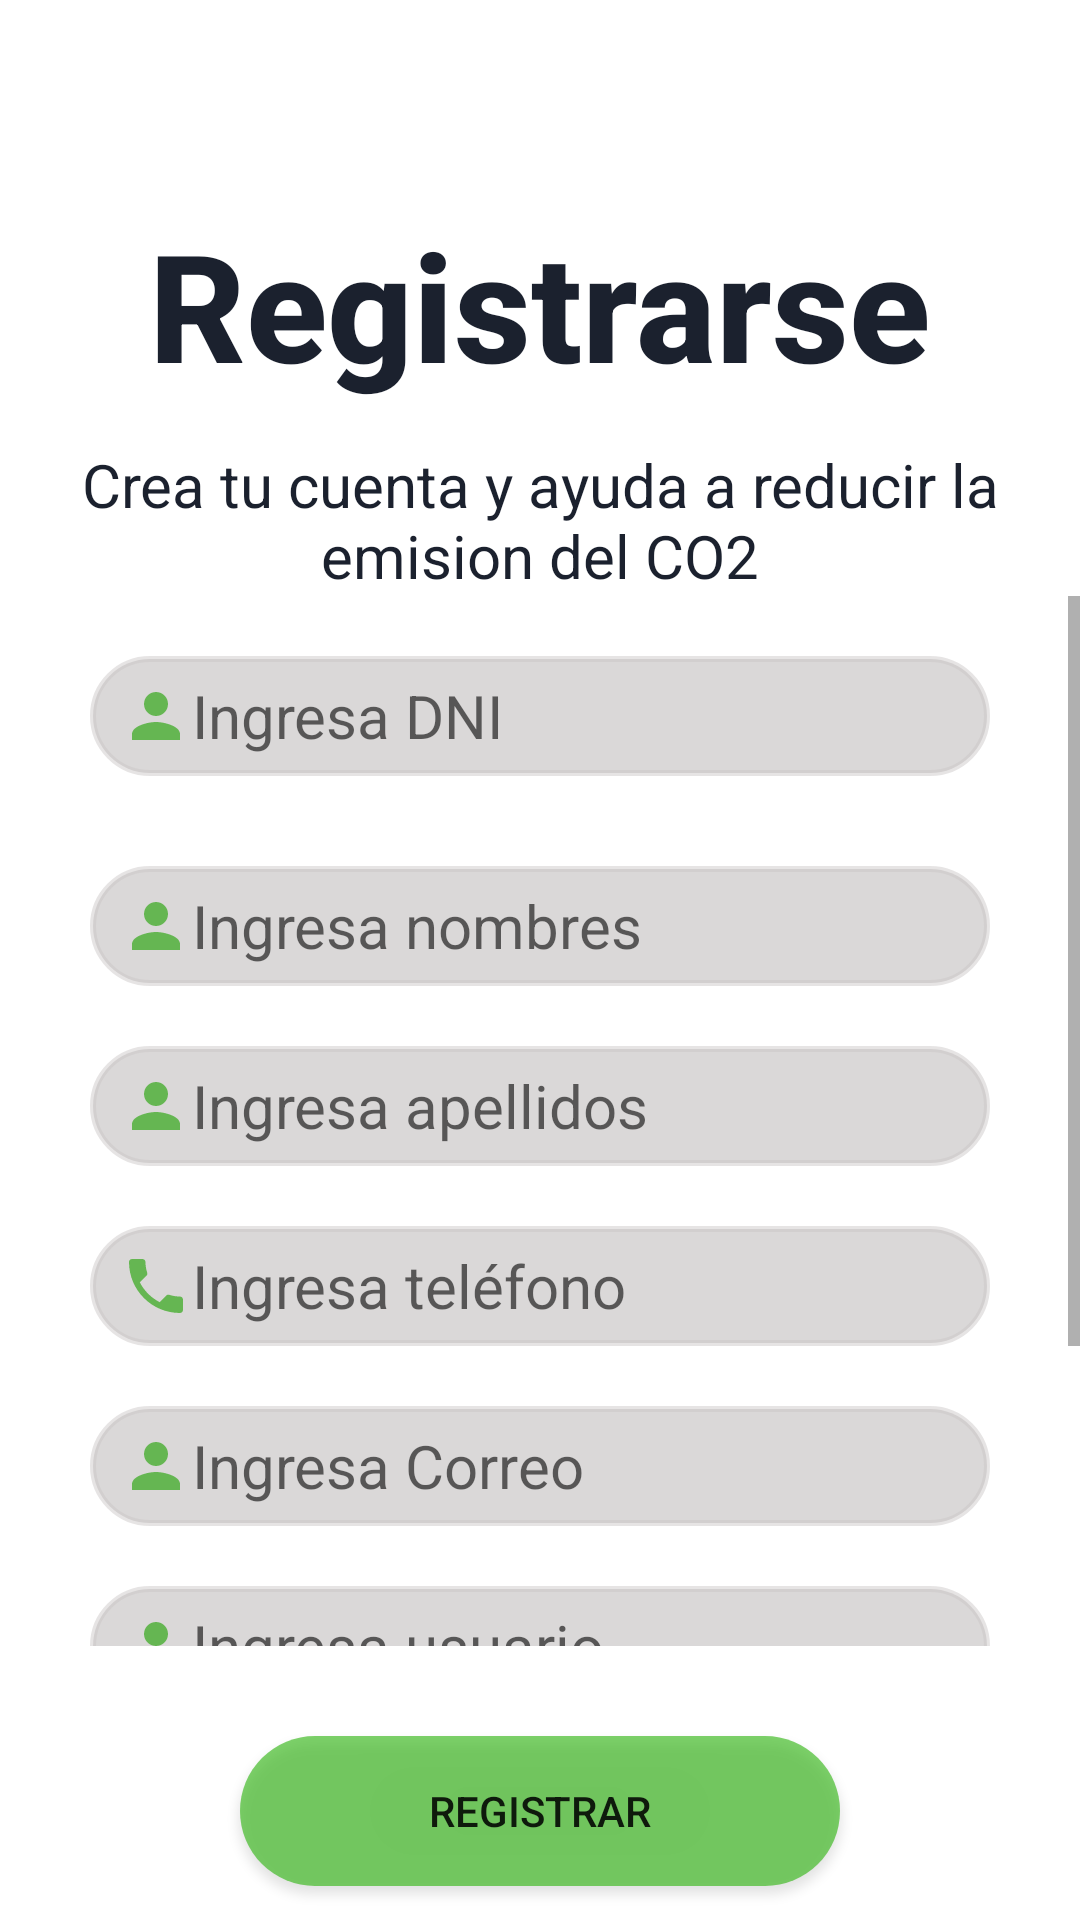

The Android layout XML behind this screen, and the referenced resources:
<!-- AndroidManifest.xml: application theme Theme.Clase1 -->
<!-- res/layout/activity_create_user.xml -->
<?xml version="1.0" encoding="utf-8"?>
<LinearLayout xmlns:android="http://schemas.android.com/apk/res/android"
    xmlns:app="http://schemas.android.com/apk/res-auto"
    xmlns:tools="http://schemas.android.com/tools"
    android:layout_width="match_parent"
    android:layout_height="match_parent"
    android:background="@drawable/fondo"
    android:orientation="vertical"
    tools:context=".CreateUser">

        <TextView
            android:id="@+id/textView2"
            android:layout_width="wrap_content"
            android:layout_height="80dp"
            android:layout_gravity="center"
            android:layout_marginTop="68dp"
            android:fontFamily="sans-serif-medium"
            android:text="Registrarse"
            android:textColor="#1b212e"
            android:textSize="50dp"
            android:textStyle="bold" />
    <TextView
        android:layout_width="match_parent"
        android:layout_height="wrap_content"
        android:gravity="center"
        android:textSize="20sp"
        android:textColor="#1b212e"
        android:text="Crea tu cuenta y ayuda a reducir la emision del CO2"
        ></TextView>

    <ScrollView
        android:layout_width="match_parent"
        android:layout_height="350dp">

        <LinearLayout
            android:layout_width="match_parent"
            android:layout_height="wrap_content"
            android:orientation="vertical" >

            <LinearLayout
                android:layout_width="wrap_content"
                android:layout_height="wrap_content"
                android:layout_gravity="center"
                android:layout_marginTop="20dp"
                android:gravity="left">

                <EditText
                    android:id="@+id/u_dni"
                    android:layout_width="300dp"
                    android:layout_height="40dp"
                    android:background="@drawable/redondeo_input_registro"
                    android:drawableStart="@drawable/ic_nombre"
                    android:hint="Ingresa DNI"
                    android:inputType="number"
                    android:paddingStart="10dp"
                    android:textColor="#252525"
                    android:textSize="20dp"></EditText>
            </LinearLayout>

            <LinearLayout
                android:layout_width="wrap_content"
                android:layout_height="wrap_content"
                android:layout_gravity="center"
                android:layout_marginTop="30dp">

                <EditText
                    android:id="@+id/u_nombre"
                    android:layout_width="300dp"
                    android:layout_height="40dp"
                    android:background="@drawable/redondeo_input_registro"
                    android:drawableStart="@drawable/ic_nombre"
                    android:hint="Ingresa nombres"
                    android:paddingStart="10dp"
                    android:textColor="#252525"
                    android:textSize="20dp"></EditText>
            </LinearLayout>

            <LinearLayout
                android:layout_width="wrap_content"
                android:layout_height="wrap_content"
                android:layout_gravity="center"
                android:layout_marginTop="20dp">

                <EditText
                    android:id="@+id/u_apellido"
                    android:layout_width="300dp"
                    android:layout_height="40dp"
                    android:background="@drawable/redondeo_input_registro"
                    android:drawableStart="@drawable/ic_nombre"
                    android:hint="Ingresa apellidos"
                    android:paddingStart="10dp"
                    android:textColor="#252525"
                    android:textSize="20dp"></EditText>
            </LinearLayout>

            <LinearLayout
                android:layout_width="wrap_content"
                android:layout_height="wrap_content"
                android:layout_gravity="center"
                android:layout_marginTop="20dp">

                <EditText
                    android:id="@+id/u_telefono"

                    android:layout_width="300dp"
                    android:layout_height="40dp"
                    android:background="@drawable/redondeo_input_registro"
                    android:drawableStart="@drawable/ic_telefono"
                    android:hint="Ingresa teléfono"
                    android:paddingStart="10dp"
                    android:textColor="#252525"
                    android:inputType="number"
                    android:textSize="20dp"></EditText>
            </LinearLayout>

            <LinearLayout
                android:layout_width="wrap_content"
                android:layout_height="wrap_content"
                android:layout_gravity="center"
                android:layout_marginTop="20dp"
                android:gravity="left">

                <EditText
                    android:id="@+id/u_correo"
                    android:layout_width="300dp"
                    android:layout_height="40dp"
                    android:background="@drawable/redondeo_input_registro"
                    android:drawableStart="@drawable/ic_nombre"
                    android:hint="Ingresa Correo"
                    android:paddingStart="10dp"
                    android:textColor="#252525"
                    android:textSize="20dp"></EditText>
            </LinearLayout>

            <LinearLayout
                android:layout_width="wrap_content"
                android:layout_height="wrap_content"
                android:layout_gravity="center"
                android:layout_marginTop="20dp"
                android:gravity="left">

                <EditText
                    android:id="@+id/u_usuario"
                    android:layout_width="300dp"
                    android:layout_height="40dp"
                    android:background="@drawable/redondeo_input_registro"
                    android:drawableStart="@drawable/ic_nombre"
                    android:hint="Ingresa usuario"
                    android:paddingStart="10dp"
                    android:textColor="#252525"
                    android:textSize="20dp"></EditText>
            </LinearLayout>

            <LinearLayout
                android:layout_width="wrap_content"
                android:layout_height="wrap_content"
                android:layout_gravity="center"
                android:layout_marginTop="20dp">

                <EditText
                    android:id="@+id/u_contra"
                    android:layout_width="300dp"
                    android:layout_height="40dp"
                    android:background="@drawable/redondeo_input_registro"
                    android:drawableStart="@drawable/ic_password"
                    android:hint="Ingresa contraseña"
                    android:inputType="textPassword"
                    android:paddingStart="10dp"
                    android:textColor="#252525"
                    android:textSize="20dp"></EditText>
            </LinearLayout>

            <LinearLayout
                android:layout_width="wrap_content"
                android:layout_height="wrap_content"
                android:layout_gravity="center"
                android:layout_marginTop="20dp">

                <EditText
                    android:id="@+id/u_contra_confirm"

                    android:layout_width="300dp"
                    android:layout_height="40dp"
                    android:background="@drawable/redondeo_input_registro"
                    android:drawableStart="@drawable/ic_password"
                    android:hint="Confirma contraseña"
                    android:inputType="textPassword"
                    android:paddingStart="10dp"
                    android:textColor="#252525"
                    android:textSize="20dp"></EditText>
            </LinearLayout>



        </LinearLayout>
    </ScrollView>


    <Button
    android:id="@+id/btn_create_user"
    android:layout_width="200dp"
    android:elevation="4dp"
    android:layout_marginTop="30dp"
    android:layout_gravity="center"
    android:layout_height="50dp"
    android:text="Registrar"
    android:background="@drawable/redondeo_siguiente"
    ></Button>
    <Button
        android:id="@+id/btn_cancel_create_user"
        android:layout_width="200dp"
        android:elevation="4dp"
        android:layout_marginTop="30dp"
        android:layout_gravity="center"
        android:layout_height="50dp"
        android:text="Cancelar"
        android:background="@drawable/redondeo_siguiente"
        ></Button>

</LinearLayout>
<!-- resources referenced by this layout -->
<resources>
  <!-- drawable ic_nombre (drawable-anydpi) -->
  <vector xmlns:android="http://schemas.android.com/apk/res/android"
      android:width="24dp"
      android:height="24dp"
      android:viewportWidth="24"
      android:viewportHeight="24"
      android:tint="#47AD2F"
      android:alpha="0.8">
    <path
        android:fillColor="@android:color/white"
        android:pathData="M12,12c2.21,0 4,-1.79 4,-4s-1.79,-4 -4,-4 -4,1.79 -4,4 1.79,4 4,4zM12,14c-2.67,0 -8,1.34 -8,4v2h16v-2c0,-2.66 -5.33,-4 -8,-4z"/>
  </vector>
  <!-- drawable ic_password (drawable-anydpi) -->
  <vector xmlns:android="http://schemas.android.com/apk/res/android"
      android:width="24dp"
      android:height="24dp"
      android:viewportWidth="24"
      android:viewportHeight="24"
      android:tint="#47AD2F"
      android:alpha="0.8">
    <path
        android:fillColor="@android:color/white"
        android:pathData="M18,8h-1L17,6c0,-2.76 -2.24,-5 -5,-5S7,3.24 7,6v2L6,8c-1.1,0 -2,0.9 -2,2v10c0,1.1 0.9,2 2,2h12c1.1,0 2,-0.9 2,-2L20,10c0,-1.1 -0.9,-2 -2,-2zM12,17c-1.1,0 -2,-0.9 -2,-2s0.9,-2 2,-2 2,0.9 2,2 -0.9,2 -2,2zM15.1,8L8.9,8L8.9,6c0,-1.71 1.39,-3.1 3.1,-3.1 1.71,0 3.1,1.39 3.1,3.1v2z"/>
  </vector>
  <!-- drawable ic_telefono (drawable-anydpi) -->
  <vector xmlns:android="http://schemas.android.com/apk/res/android"
      android:width="24dp"
      android:height="24dp"
      android:viewportWidth="24"
      android:viewportHeight="24"
      android:tint="#47AD2F"
      android:alpha="0.8">
    <path
        android:fillColor="@android:color/white"
        android:pathData="M6.62,10.79c1.44,2.83 3.76,5.14 6.59,6.59l2.2,-2.2c0.27,-0.27 0.67,-0.36 1.02,-0.24 1.12,0.37 2.33,0.57 3.57,0.57 0.55,0 1,0.45 1,1V20c0,0.55 -0.45,1 -1,1 -9.39,0 -17,-7.61 -17,-17 0,-0.55 0.45,-1 1,-1h3.5c0.55,0 1,0.45 1,1 0,1.25 0.2,2.45 0.57,3.57 0.11,0.35 0.03,0.74 -0.25,1.02l-2.2,2.2z"/>
  </vector>
  <!-- drawable redondeo_input_registro (drawable) -->
  <?xml version="1.0" encoding="utf-8"?>
  <selector xmlns:android="http://schemas.android.com/apk/res/android">
      <item>
          <shape android:shape="rectangle">
              <corners
                  android:radius="50dp"
                  ></corners>
              <stroke
                  android:color="#75C8C4C4"
                  android:width="2dp"
                  ></stroke>
              <solid
                  android:color="#B2CAC8C8"
                  ></solid>
          </shape>
      </item>
  </selector>
  <!-- drawable redondeo_siguiente (drawable) -->
  <?xml version="1.0" encoding="utf-8"?>
  <selector xmlns:android="http://schemas.android.com/apk/res/android">
      <item>
          <shape android:shape="rectangle">
              <corners
                  android:radius="50dp"
                  ></corners>
              <solid
                  android:color="#A334B817"
                  ></solid>
          </shape>
      </item>
  </selector>
  <style name="Theme.Clase1" parent="Theme.MaterialComponents.DayNight.NoActionBar">
          
          <item name="colorPrimary">@color/purple_500</item>
          <item name="colorPrimaryVariant">@color/purple_700</item>
          <item name="colorOnPrimary">@color/white</item>
          
          <item name="colorSecondary">@color/teal_200</item>
          <item name="colorSecondaryVariant">@color/teal_700</item>
          <item name="colorOnSecondary">@color/black</item>
          
          <item name="android:statusBarColor">?attr/colorPrimaryVariant</item>
          
      </style>
  <color name="purple_500">#c4f1cd</color>
  <color name="purple_700">#FF3700B3</color>
  <color name="white">#FFFFFFFF</color>
  <color name="teal_200">#FF03DAC5</color>
  <color name="teal_700">#FF018786</color>
  <color name="black">#FF000000</color>
</resources>
